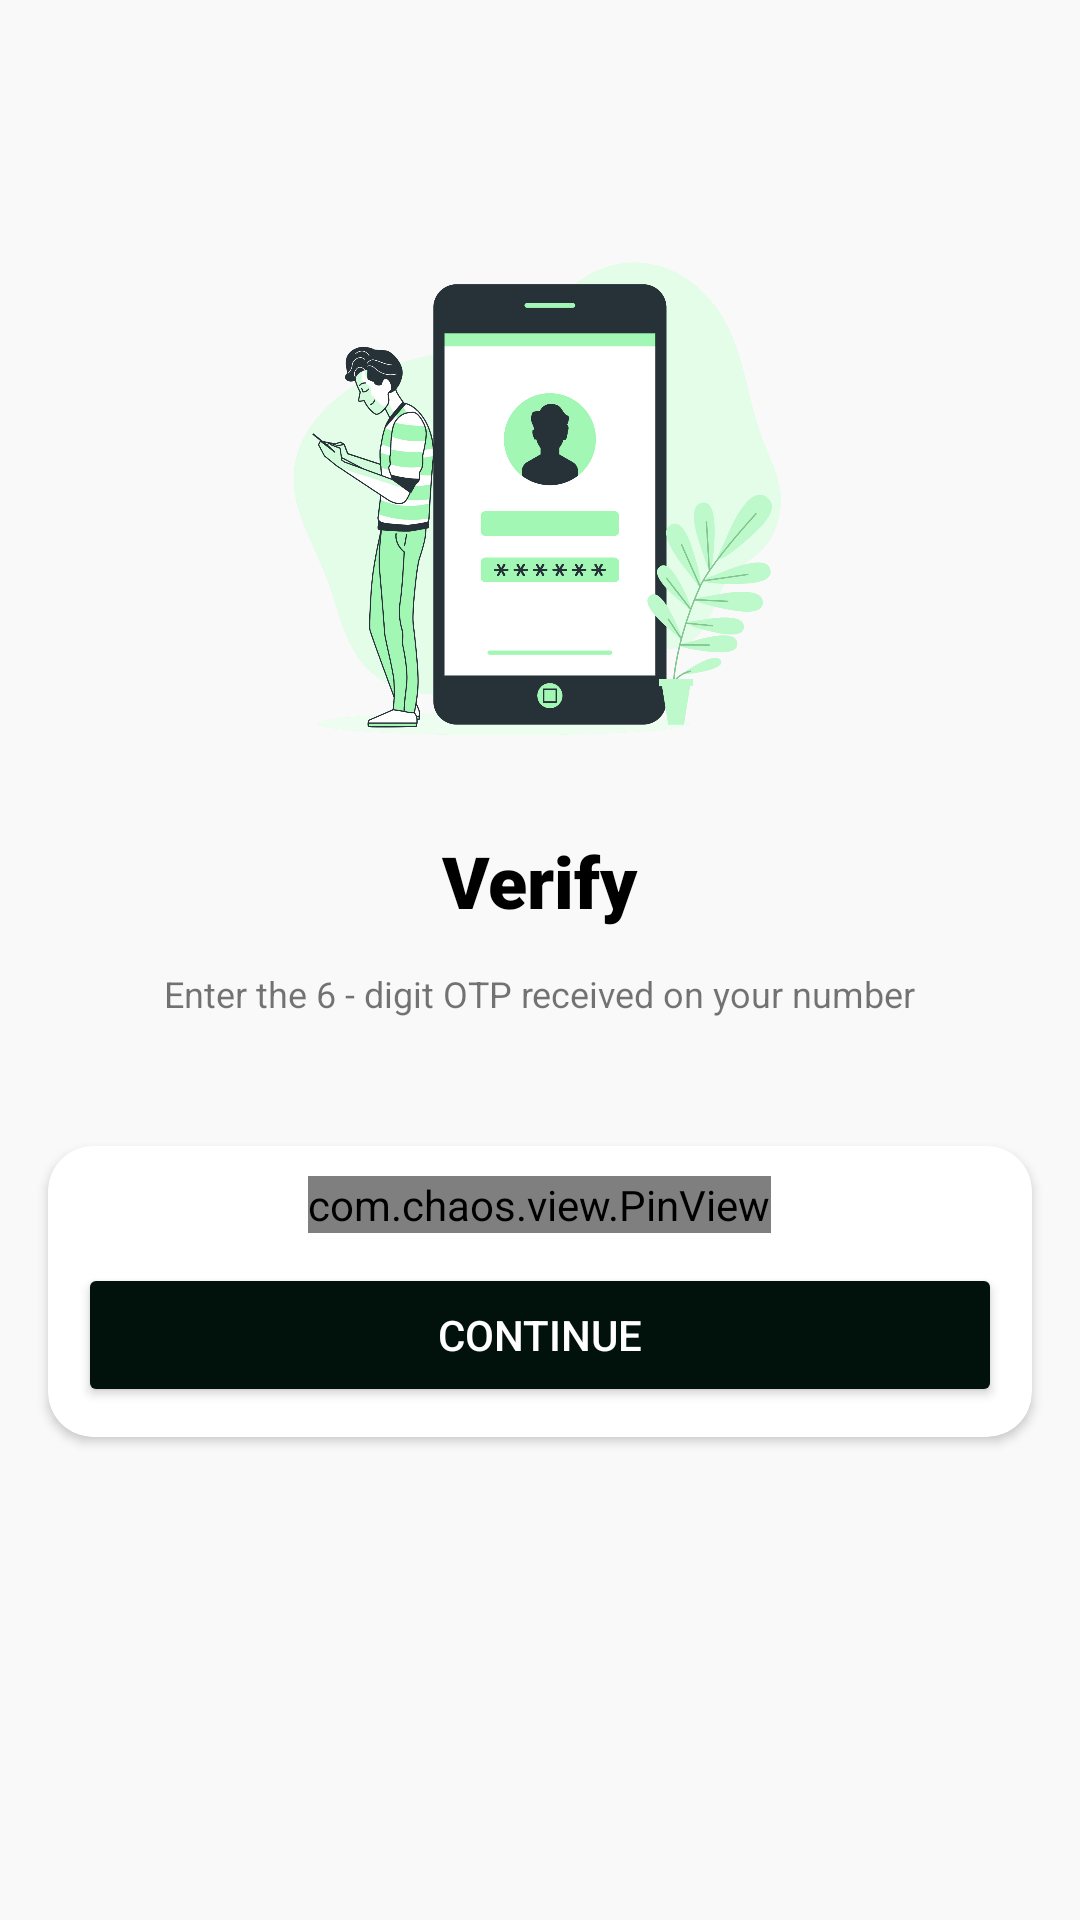

The Android layout XML behind this screen, and the referenced resources:
<!-- AndroidManifest.xml: application theme Theme.SplitIt -->
<!-- res/layout/activity_verify_phone.xml -->
<?xml version="1.0" encoding="utf-8"?>
<RelativeLayout xmlns:android="http://schemas.android.com/apk/res/android"
    xmlns:tools="http://schemas.android.com/tools"
    android:layout_width="match_parent"
    android:layout_height="match_parent"
    xmlns:app="http://schemas.android.com/apk/res-auto"
    android:background="#f9f9f9"
    tools:context=".Activities.VerifyPhone">


    <ImageView
        android:id="@+id/phoneimg"
        android:layout_width="200dp"
        android:layout_height="200dp"
        android:layout_centerHorizontal="true"
        android:layout_marginTop="70dp"
        android:src="@drawable/mobile_auth" />

    <TextView
        android:id="@+id/verifytw"
        android:layout_width="wrap_content"
        android:layout_height="wrap_content"
        android:layout_alignBottom="@+id/phoneimg"
        android:layout_centerInParent="true"
        android:layout_marginBottom="-40dp"
        android:fontFamily="sans-serif-black"
        android:text="Verify"
        android:textColor="@color/black"
        android:textSize="24sp"
        android:textStyle="bold" />

    <TextView
        android:id="@+id/chatsapptw"
        android:layout_width="wrap_content"
        android:layout_height="wrap_content"
        android:layout_alignBottom="@+id/verifytw"
        android:layout_centerHorizontal="true"
        android:layout_marginBottom="-30dp"
        android:text="Enter the 6 - digit OTP received on your number"
        android:textSize="12sp" />

    <androidx.cardview.widget.CardView
        android:id="@+id/cardview"
        android:layout_width="match_parent"
        android:layout_height="wrap_content"
        android:layout_alignBottom="@+id/chatsapptw"
        android:layout_marginLeft="16dp"
        android:layout_marginRight="16dp"
        android:layout_marginBottom="-140dp"
        app:cardCornerRadius="15dp"
        android:backgroundTint="@color/white">

        <LinearLayout
            android:layout_width="match_parent"
            android:layout_height="match_parent"
            android:layout_margin="10dp"
            android:orientation="vertical"
            android:backgroundTint="@color/white">

            <com.chaos.view.PinView
                android:id="@+id/otpv"
                style="@style/PinWidget.PinView"
                android:layout_width="wrap_content"
                android:layout_height="wrap_content"
                android:layout_gravity="center"
                android:cursorVisible="true"
                android:inputType="number"
                android:textSize="18sp"
                android:textStyle="bold"
                app:cursorWidth="2dp"
                app:hideLineWhenFilled="true"
                app:itemCount="6"
                app:itemHeight="48dp"
                android:textColor="@color/black"
                app:itemRadius="4dp"
                app:itemSpacing="0dp"
                app:itemWidth="48dp"
                app:lineWidth="2dp"
                app:viewType="rectangle" />

            <Button
                android:id="@+id/contbtn"
                android:textColor="@color/white"
                android:layout_width="match_parent"
                android:layout_height="wrap_content"
                android:layout_marginTop="10dp"
                android:backgroundTint="#00120B"
                android:text="CONTINUE" />
        </LinearLayout>
    </androidx.cardview.widget.CardView>

</RelativeLayout>
<!-- resources referenced by this layout -->
<resources>
  <color name="black">#FF000000</color>
  <color name="white">#FFFFFFFF</color>
  <!-- drawable mobile_auth: png bitmap (drawable, 333884 bytes) -->
  <style name="Theme.SplitIt" parent="Theme.AppCompat.DayNight.DarkActionBar">
          
  
          <item name="colorPrimary">@color/design_default_color_primary</item>
          <item name="colorPrimaryVariant">@color/purple_700</item>
          <item name="colorOnPrimary">@color/white</item>
          
          <item name="colorSecondary">@color/teal_200</item>
          <item name="colorSecondaryVariant">@color/teal_700</item>
          <item name="colorOnSecondary">@color/white</item>
          
          <item name="android:statusBarColor">?attr/colorPrimaryVariant</item>
          
          <item name="android:windowTranslucentStatus">true</item>
          <item name="android:windowTranslucentNavigation">true</item>
      </style>
  <color name="purple_700">#FF3700B3</color>
  <color name="teal_200">#FF03DAC5</color>
  <color name="teal_700">#FF018786</color>
</resources>
